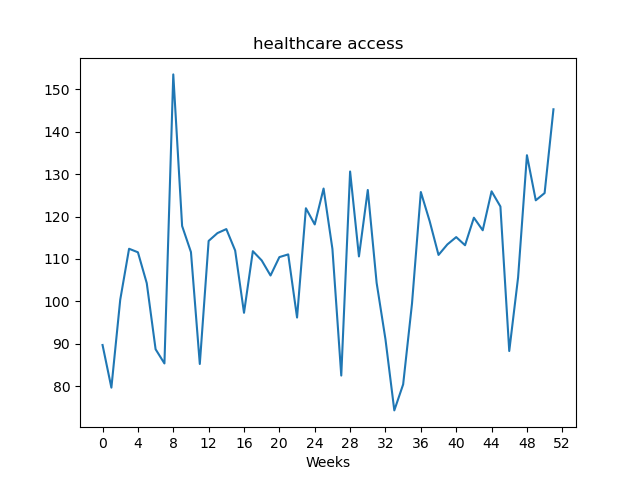

The data file committed next to this chart (first rows):
, value
Week1, 89.7
Week2, 79.64
Week3, 100.4
Week4, 112.4
Week5, 111.6
Week6, 104.3
Week7, 88.7
Week8, 85.35
Week9, 153.6
Week10, 117.8
Week11, 111.6
Week12, 85.22
Week13, 114.3
Week14, 116.1
Week15, 117
Week16, 112
Week17, 97.3
Week18, 111.8
Week19, 109.7
Week20, 106.1
Week21, 110.4
Week22, 111.1
Week23, 96.18
Week24, 122
Week25, 118.2
Week26, 126.6
Week27, 112.4
Week28, 82.49
Week29, 130.6
Week30, 110.6
Week31, 126.3
Week32, 104.4
Week33, 91.04
Week34, 74.27
Week35, 80.41
Week36, 99.46
Week37, 125.8
Week38, 118.9
Week39, 111
Week40, 113.4
Week41, 115.2
Week42, 113.2
Week43, 119.7
Week44, 116.8
Week45, 126
Week46, 122.4
Week47, 88.28
Week48, 105.6
Week49, 134.5
Week50, 123.8
Week51, 125.5
Week52, 145.3
